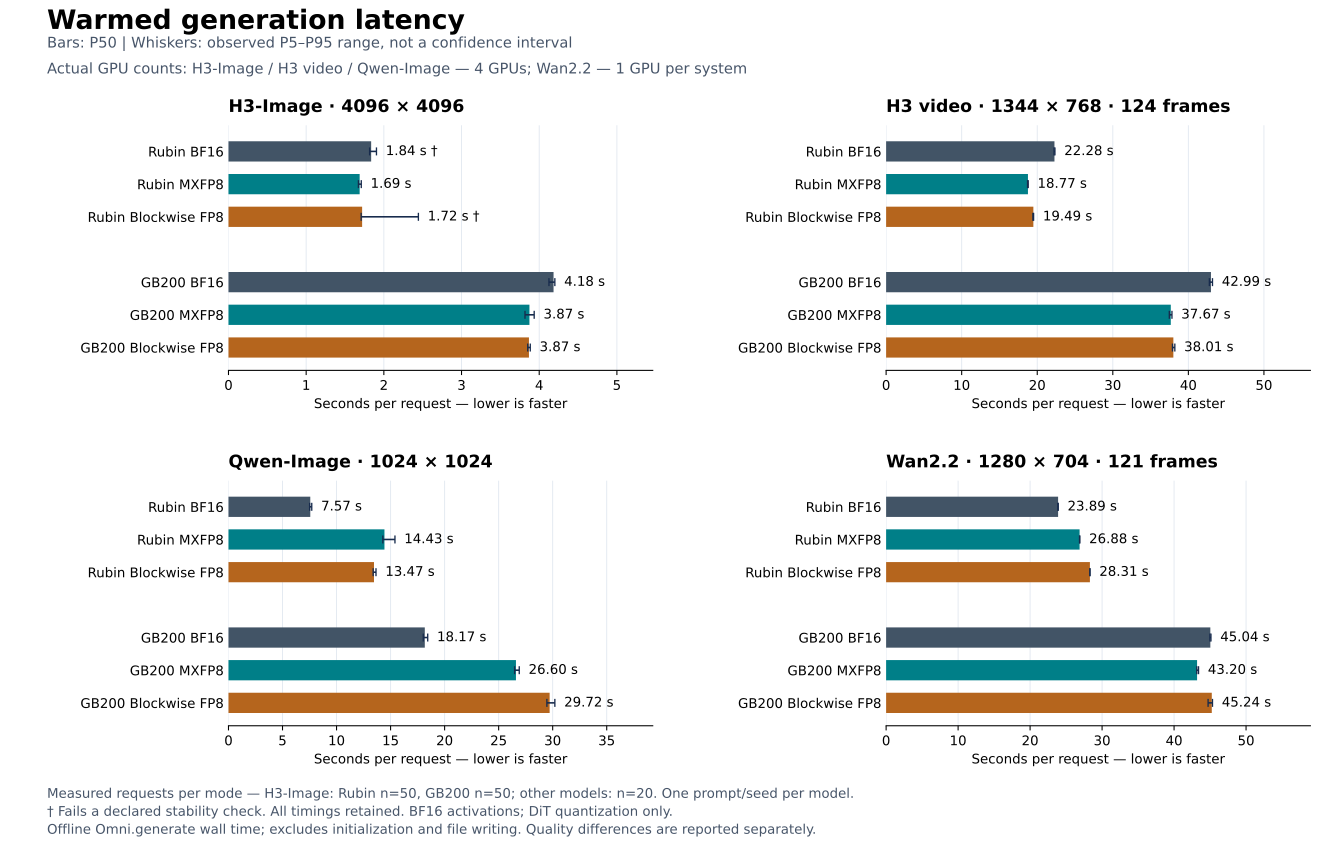

Values plotted in this chart, from the file beside it:
gpu, model, variant, status, stable, n, p50_seconds, p95_seconds, mean_seconds, min_seconds, max_seconds, cv_percent, half_median_change_percent, p95_over_p50, initialization_seconds, first_last_measured_pixels_identical, source_commit, metadata_sha256, round, observed_gpu_count, effective_ulysses_degree, metadata_path
Rubin, h3_image, base_bf16, completed, True, 50, 1.832, 1.861, 1.834, 1.81, 1.882, 0.8119, 0.03968, 1.015, 277.2, True, eb2077899989a07d0e7acb9cda3217734fdc8909, 865bc003663342d5d2374cf93b164a0f8f6343b2…, confirmation, 4, 4, confirmation/rubin/results/h3_image/base…
Rubin, h3_image, pr_bf16, completed, False, 50, 1.837, 1.905, 1.862, 1.809, 2.468, 6.642, 0.07013, 1.037, 320.8, True, a6a35c86b13db636a07173755b241544dff4c082, 39f61f8a8d0b9bb57fc9ae4789b0e480d28a91dc…, confirmation, 4, 4, confirmation/rubin/results/h3_image/pr_b…
Rubin, h3_image, pr_mxfp8, completed, True, 50, 1.689, 1.709, 1.691, 1.668, 1.769, 0.9162, 0.2051, 1.012, 284.9, True, a6a35c86b13db636a07173755b241544dff4c082, 0a26724410d7fd467bbed5e94177bd731312a708…, confirmation, 4, 4, confirmation/rubin/results/h3_image/pr_m…
Rubin, h3_image, pr_fp8_block, completed, False, 50, 1.72, 2.445, 1.795, 1.702, 2.503, 12.34, 0.06727, 1.421, 279, True, a6a35c86b13db636a07173755b241544dff4c082, 79ae0f266de6274293ea04111effb3e117e57410…, confirmation, 4, 4, confirmation/rubin/results/h3_image/pr_f…
Rubin, h3_video, base_bf16, completed, True, 20, 22.28, 22.32, 22.28, 22.22, 22.32, 0.1137, 0.08379, 1.002, 302.2, True, eb2077899989a07d0e7acb9cda3217734fdc8909, 159555ecc661660ea4096666bd64883290a78552…, initial, 4, 4, initial/rubin/results/h3_video/base_bf16…
Rubin, h3_video, pr_bf16, completed, True, 20, 22.28, 22.34, 22.29, 22.21, 22.34, 0.1765, 0.1367, 1.003, 302.5, True, a6a35c86b13db636a07173755b241544dff4c082, 5b62098f3b8f085afea2709133f6ed13f79437ed…, initial, 4, 4, initial/rubin/results/h3_video/pr_bf16/m…
Rubin, h3_video, pr_mxfp8, completed, True, 20, 18.77, 18.8, 18.77, 18.71, 18.81, 0.1257, 0.1054, 1.002, 302.7, True, a6a35c86b13db636a07173755b241544dff4c082, 8e2d88f20438dfee33b5dbc86d0a68b8be441fb1…, initial, 4, 4, initial/rubin/results/h3_video/pr_mxfp8/…
Rubin, h3_video, pr_fp8_block, completed, True, 20, 19.49, 19.52, 19.48, 19.39, 19.53, 0.1691, 0.1622, 1.002, 304.8, True, a6a35c86b13db636a07173755b241544dff4c082, 00aaf387034020e95b91852c087285c71b53e529…, initial, 4, 4, initial/rubin/results/h3_video/pr_fp8_bl…
Rubin, qwen_image, base_bf16, completed, True, 20, 7.598, 7.758, 7.616, 7.523, 7.806, 0.8894, 0.1808, 1.021, 262.8, True, eb2077899989a07d0e7acb9cda3217734fdc8909, 9a68ae522f7e30014c20d36d0532ff8c8ac28ca1…, initial, 4, 4, initial/rubin/results/qwen_image/base_bf…
Rubin, qwen_image, pr_bf16, completed, True, 20, 7.569, 7.705, 7.588, 7.507, 7.763, 0.9146, 0.3516, 1.018, 260, True, a6a35c86b13db636a07173755b241544dff4c082, f8afc613094a0ffed3a8501f5782a54e52b4db8d…, initial, 4, 4, initial/rubin/results/qwen_image/pr_bf16…
Rubin, qwen_image, pr_mxfp8, completed, True, 20, 14.43, 15.4, 14.53, 14.25, 16.21, 3.148, 0.566, 1.067, 268.1, True, a6a35c86b13db636a07173755b241544dff4c082, 2a9700e761640c2618c9dc45c58134cb96656814…, initial, 4, 4, initial/rubin/results/qwen_image/pr_mxfp…
Rubin, qwen_image, pr_fp8_block, completed, True, 20, 13.47, 13.65, 13.49, 13.33, 13.82, 0.7989, 0.1826, 1.014, 262.7, True, a6a35c86b13db636a07173755b241544dff4c082, 8f016b3873f844da61ad922d7045767d06c6e1c1…, initial, 4, 4, initial/rubin/results/qwen_image/pr_fp8_…
Rubin, wan22, base_bf16, completed, True, 20, 23.88, 23.91, 23.88, 23.86, 23.93, 0.06997, 0.09476, 1.001, 25.14, True, eb2077899989a07d0e7acb9cda3217734fdc8909, 995b5bdd4bcf9550a5b7a80e8f9d0e57b8645df4…, initial, 1, 1, initial/rubin/results/wan22/base_bf16/me…
Rubin, wan22, pr_bf16, completed, True, 20, 23.89, 23.91, 23.89, 23.86, 23.94, 0.07057, 0.03662, 1.001, 25.03, True, a6a35c86b13db636a07173755b241544dff4c082, ffe2f253b0541753cab829b627166903996d55a3…, initial, 1, 1, initial/rubin/results/wan22/pr_bf16/meta…
Rubin, wan22, pr_mxfp8, completed, True, 20, 26.88, 26.9, 26.88, 26.86, 26.91, 0.0431, 0.01624, 1.001, 48.32, True, a6a35c86b13db636a07173755b241544dff4c082, c45fb5c799ef7c5b145a319da30b2869dd8d6a03…, initial, 1, 1, initial/rubin/results/wan22/pr_mxfp8/met…
Rubin, wan22, pr_fp8_block, completed, True, 20, 28.31, 28.32, 28.31, 28.29, 28.38, 0.06116, 0.02874, 1, 23.51, True, a6a35c86b13db636a07173755b241544dff4c082, 3d817865570d5a3553ea34b178543f396e5effb3…, initial, 1, 1, initial/rubin/results/wan22/pr_fp8_block…
GB200, h3_image, base_bf16, completed, True, 50, 4.109, 4.193, 4.119, 4.065, 4.206, 0.8731, 0.2148, 1.02, 41.98, True, eb2077899989a07d0e7acb9cda3217734fdc8909, 149ad7f4ecc02d5a23de422d70751299b405c415…, confirmation, 4, 4, confirmation/gb200/results/h3_image/base…
GB200, h3_image, pr_bf16, completed, True, 50, 4.185, 4.201, 4.178, 4.12, 4.219, 0.5884, 0.05609, 1.004, 43.34, True, a6a35c86b13db636a07173755b241544dff4c082, 1903d46589b5fcf686bcb3a7a4b31752c2b8eee3…, confirmation, 4, 4, confirmation/gb200/results/h3_image/pr_b…
GB200, h3_image, pr_mxfp8, completed, True, 50, 3.874, 3.935, 3.878, 3.809, 4.15, 1.371, 0.1375, 1.016, 53.35, True, a6a35c86b13db636a07173755b241544dff4c082, a5f8751feda3b172ecff0a843e49405a3d2fdb69…, confirmation, 4, 4, confirmation/gb200/results/h3_image/pr_m…
GB200, h3_image, pr_fp8_block, completed, True, 50, 3.868, 3.885, 3.867, 3.809, 3.904, 0.3477, 0.06121, 1.004, 45.39, True, a6a35c86b13db636a07173755b241544dff4c082, bcf94a89369b1c19f10e504cfc74c03dad93b659…, confirmation, 4, 4, confirmation/gb200/results/h3_image/pr_f…
GB200, h3_video, base_bf16, completed, True, 20, 43.05, 43.21, 43.08, 42.92, 43.89, 0.4733, 0.06477, 1.004, 57.01, True, eb2077899989a07d0e7acb9cda3217734fdc8909, a60ce18477b9b32513462ce9ebb6a257b73d4061…, initial, 4, 4, initial/gb200/results/h3_video/base_bf16…
GB200, h3_video, pr_bf16, completed, True, 20, 42.99, 43.19, 43.01, 42.69, 43.54, 0.3976, 0.01588, 1.005, 55.55, True, a6a35c86b13db636a07173755b241544dff4c082, 2a7f9e58f8bf92e9b4b92d0d6f8e790cf584e3d3…, initial, 4, 4, initial/gb200/results/h3_video/pr_bf16/m…
GB200, h3_video, pr_mxfp8, completed, True, 20, 37.67, 37.83, 37.66, 37.47, 37.85, 0.3279, 0.03069, 1.004, 58.07, True, a6a35c86b13db636a07173755b241544dff4c082, 761f6f4bbebe98dcd1b17b5a570b249b142586ca…, initial, 4, 4, initial/gb200/results/h3_video/pr_mxfp8/…
GB200, h3_video, pr_fp8_block, completed, True, 20, 38.01, 38.21, 38.02, 37.85, 38.22, 0.294, 0.1036, 1.005, 58.12, True, a6a35c86b13db636a07173755b241544dff4c082, 1ffd53096caf7bec8fcb51a0443ff7e5d7b24244…, initial, 4, 4, initial/gb200/results/h3_video/pr_fp8_bl…
GB200, qwen_image, base_bf16, completed, True, 20, 17.78, 18, 17.83, 17.68, 18.01, 0.6983, 0.7468, 1.013, 37.17, True, eb2077899989a07d0e7acb9cda3217734fdc8909, b3e4672501b71848f93de8c094adce9e96e8c79c…, initial, 4, 4, initial/gb200/results/qwen_image/base_bf…
GB200, qwen_image, pr_bf16, completed, True, 20, 18.17, 18.44, 18.19, 18.01, 18.58, 0.7695, 0.03845, 1.015, 42.73, True, a6a35c86b13db636a07173755b241544dff4c082, 15f3444e1efae5377fa45ba4ee931ca552b6e0a0…, initial, 4, 4, initial/gb200/results/qwen_image/pr_bf16…
GB200, qwen_image, pr_mxfp8, completed, True, 20, 26.6, 26.91, 26.65, 26.45, 26.94, 0.5395, 0.08924, 1.011, 221.5, True, a6a35c86b13db636a07173755b241544dff4c082, 2d9d323801f99f16a354757e7f6f4b32a98f23c3…, initial, 4, 4, initial/gb200/results/qwen_image/pr_mxfp…
GB200, qwen_image, pr_fp8_block, completed, True, 20, 29.72, 30.2, 29.82, 29.44, 30.33, 0.9247, 1.378, 1.016, 58.02, True, a6a35c86b13db636a07173755b241544dff4c082, c1f9040b43ce52f10997f2ecbc809a18fe451df7…, initial, 4, 4, initial/gb200/results/qwen_image/pr_fp8_…
GB200, wan22, base_bf16, completed, True, 20, 44.7, 44.74, 44.7, 44.63, 44.81, 0.08488, 0.05395, 1.001, 8.759, True, eb2077899989a07d0e7acb9cda3217734fdc8909, b7aa4f9680f9547386cad9f5aff738aa5be1782a…, initial, 1, 1, initial/gb200/results/wan22/base_bf16/me…
GB200, wan22, pr_bf16, completed, True, 20, 45.04, 45.12, 45.05, 44.96, 45.15, 0.1129, 0.09449, 1.002, 9.289, True, a6a35c86b13db636a07173755b241544dff4c082, 4130f6b71a691bf66b0da9391f57224e459b17d6…, initial, 1, 1, initial/gb200/results/wan22/pr_bf16/meta…
GB200, wan22, pr_mxfp8, completed, True, 20, 43.2, 43.4, 43.22, 43.14, 43.42, 0.1745, 0.06537, 1.005, 173.3, True, a6a35c86b13db636a07173755b241544dff4c082, e341c480714a0a2dd61a66b1747818099d7790fd…, initial, 1, 1, initial/gb200/results/wan22/pr_mxfp8/met…
GB200, wan22, pr_fp8_block, completed, True, 20, 45.24, 45.34, 45.18, 44.68, 45.39, 0.4521, 0.0471, 1.002, 17.34, True, a6a35c86b13db636a07173755b241544dff4c082, 6df32ac01f8a3a2b48dbb42332353a490685dd05…, initial, 1, 1, initial/gb200/results/wan22/pr_fp8_block…
